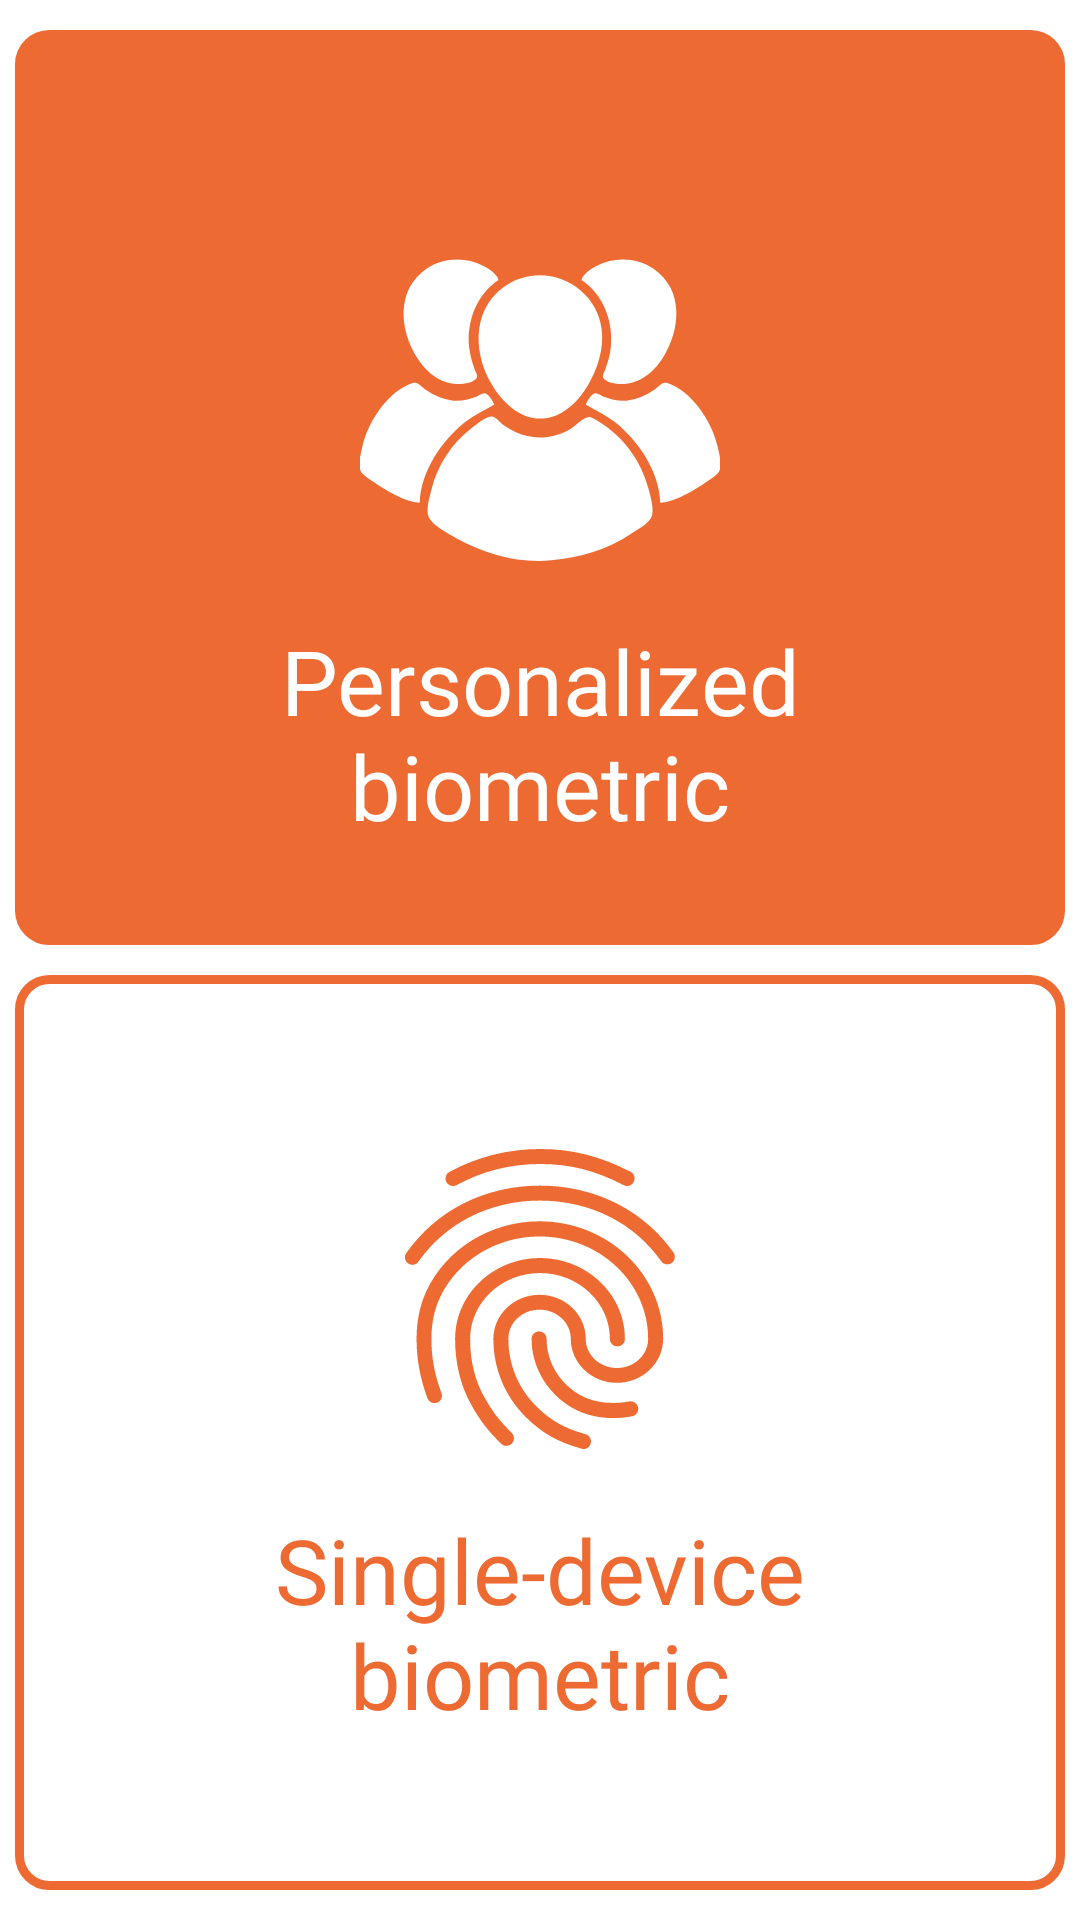

Here is an Android app screen rendered from its layout file. Give the layout XML and the strings, colors and styles it references.
<!-- AndroidManifest.xml: application theme Theme.AttendX -->
<!-- res/layout/fragment_biometric_choice.xml -->
<?xml version="1.0" encoding="utf-8"?>
<androidx.constraintlayout.widget.ConstraintLayout xmlns:android="http://schemas.android.com/apk/res/android"
    xmlns:app="http://schemas.android.com/apk/res-auto"
    xmlns:tools="http://schemas.android.com/tools"
    android:layout_width="match_parent"
    android:layout_height="match_parent">

    <androidx.constraintlayout.widget.Guideline
        android:id="@+id/guideline2"
        android:layout_width="wrap_content"
        android:layout_height="wrap_content"
        android:orientation="horizontal"
        app:layout_constraintGuide_percent="0.5" />


    <androidx.constraintlayout.widget.ConstraintLayout
        android:id="@+id/choice_container1"
        android:layout_width="match_parent"
        android:layout_height="0dp"
        android:layout_marginStart="5dp"
        android:layout_marginTop="10dp"
        android:layout_marginEnd="5dp"
        android:layout_marginBottom="5dp"
        android:background="@drawable/biometric_choice_background"
        android:backgroundTint="@color/local_orange"
        app:layout_constraintBottom_toTopOf="@+id/guideline2"
        app:layout_constraintEnd_toEndOf="parent"
        app:layout_constraintStart_toStartOf="parent"
        app:layout_constraintTop_toTopOf="parent">

        <ImageView
            android:id="@+id/imageView"
            android:layout_width="120dp"
            android:layout_height="120dp"
            android:background="@drawable/ic_group1"
            app:layout_constraintBottom_toBottomOf="parent"
            app:layout_constraintEnd_toEndOf="parent"
            app:layout_constraintStart_toStartOf="parent"
            app:layout_constraintTop_toTopOf="parent"
            app:layout_constraintVertical_bias="0.36" />

        <TextView
            android:id="@+id/textView"
            android:layout_width="wrap_content"
            android:layout_height="wrap_content"
            android:layout_marginTop="10dp"
            android:fontFamily="@font/grenze_bold"
            android:gravity="center"
            android:text="@string/biometric_choice1"
            android:textColor="@color/local_white"
            android:textSize="30sp"
            app:layout_constraintEnd_toEndOf="@+id/imageView"
            app:layout_constraintStart_toStartOf="@+id/imageView"
            app:layout_constraintTop_toBottomOf="@+id/imageView" />

    </androidx.constraintlayout.widget.ConstraintLayout>

    <androidx.constraintlayout.widget.ConstraintLayout
        android:id="@+id/choice_container2"
        android:layout_width="match_parent"
        android:layout_height="0dp"
        android:layout_marginStart="5dp"
        android:layout_marginTop="5dp"
        android:layout_marginEnd="5dp"
        android:layout_marginBottom="10dp"
        android:background="@drawable/biometric_choice_background"
        app:layout_constraintBottom_toBottomOf="parent"
        app:layout_constraintEnd_toEndOf="parent"
        app:layout_constraintStart_toStartOf="parent"
        app:layout_constraintTop_toTopOf="@id/guideline2">

        <ImageView
            android:id="@+id/imageView2"
            android:layout_width="120dp"
            android:layout_height="120dp"
            android:background="@drawable/ic_outline_fingerprint_24"
            app:layout_constraintBottom_toBottomOf="parent"
            app:layout_constraintEnd_toEndOf="parent"
            app:layout_constraintStart_toStartOf="parent"
            app:layout_constraintTop_toTopOf="parent"
            app:layout_constraintVertical_bias="0.26" />

        <TextView
            android:id="@+id/textView2"
            android:layout_width="wrap_content"
            android:layout_height="wrap_content"
            android:layout_marginTop="10dp"
            android:fontFamily="@font/grenze_bold"
            android:gravity="center"
            android:text="@string/biometric_choice2"
            android:textColor="@color/local_orange"
            android:textSize="30sp"
            app:layout_constraintEnd_toEndOf="@+id/imageView2"
            app:layout_constraintStart_toStartOf="@+id/imageView2"
            app:layout_constraintTop_toBottomOf="@+id/imageView2" />

    </androidx.constraintlayout.widget.ConstraintLayout>

</androidx.constraintlayout.widget.ConstraintLayout>
<!-- resources referenced by this layout -->
<resources>
  <color name="local_orange">#ED6B33</color>
  <color name="local_white">#FFFFFF</color>
  <!-- drawable biometric_choice_background (drawable) -->
  <?xml version="1.0" encoding="utf-8"?>
  <shape xmlns:android="http://schemas.android.com/apk/res/android"
      android:shape="rectangle">
  
      <corners android:radius="10dp"/>
  
      <stroke android:width="3dp"
          android:color="#ED6B33"/>
  
  </shape>
  <!-- drawable ic_group1: vector/xml drawable (drawable, 4021 chars, omitted) -->
  <!-- drawable ic_outline_fingerprint_24: vector/xml drawable (drawable, 2350 chars, omitted) -->
  <string name="biometric_choice1">Personalized\nbiometric</string>
  <string name="biometric_choice2">Single-device\nbiometric</string>
  <style name="Theme.AttendX" parent="Theme.MaterialComponents.DayNight.NoActionBar">
          
          <item name="colorPrimary">@color/local_orange</item>
          <item name="colorPrimaryVariant">@color/local_black</item>
          <item name="colorOnPrimary">@color/white</item>
          
          <item name="colorSecondary">@color/local_black</item>
          <item name="colorSecondaryVariant">@color/local_black</item>
          <item name="colorOnSecondary">@color/black</item>
          
          <item name="android:statusBarColor" tools:targetApi="l">?attr/colorPrimaryVariant</item>
          
      </style>
  <color name="local_black">#000000</color>
  <color name="white">#FFFFFFFF</color>
  <color name="black">#FF000000</color>
</resources>
